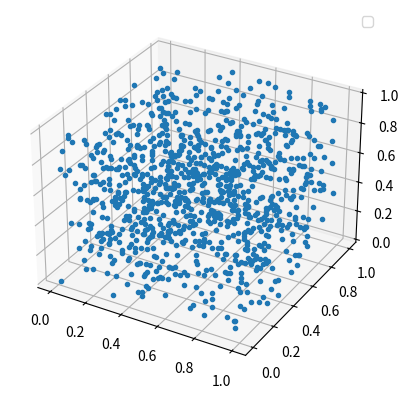
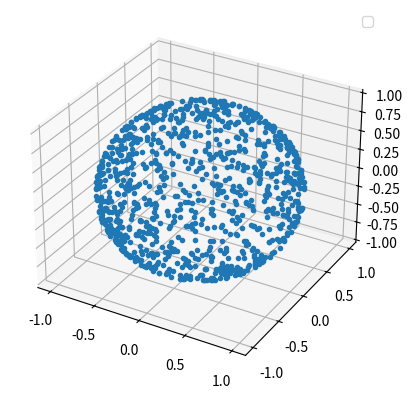

Generate these figures, in order, with matplotlib:
import numpy as np
import itertools as it
import matplotlib.pyplot as plt
from mpl_toolkits.mplot3d import Axes3D #it's tempting. don't delete.

def hypercubeVerticies(dimSize):
    return it.product((0,1),repeat=dimSize)

def randomHypercube(nsmpl, dimSize):
    return np.random.rand(nsmpl,dimSize)

def randomSphere(nsmpl, dimSize):
    variates= np.random.normal(size=(nsmpl, dimSize))
    variates/=np.linalg.norm(variates, axis=1)[:,np.newaxis]
    return variates

def draw3dSurface(points):
    fig=plt.figure()
    ax=fig.add_subplot(111,projection='3d')
    ax.plot(points[:,0], points[:,1], points[:,2], '.')
    ax.legend()
    plt.show()

if __name__=="__main__":
    print(list(hypercubeVerticies(5)))
    draw3dSurface(randomHypercube(1000,3))
    plt.figure()
    draw3dSurface(randomSphere(1000,3))
